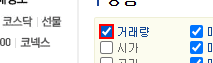
Task: [오늘의 증권시황]
- REFramework 수정하여 이용
- 네이버 증권 사이트 : https://finance.naver.com/
Workflow: 504_Web_GetStockMarket

Step 1: click on the text box in window '상승 종목 : 네이버페이 증권' (chrome.exe)

Step 2: click on the image in window '상승 종목 : 네이버페이 증권' (chrome.exe) (no picture)

Step 3: click on the element '코스피' in window '상승 종목 : 네이버페이 증권' (chrome.exe) (no picture)

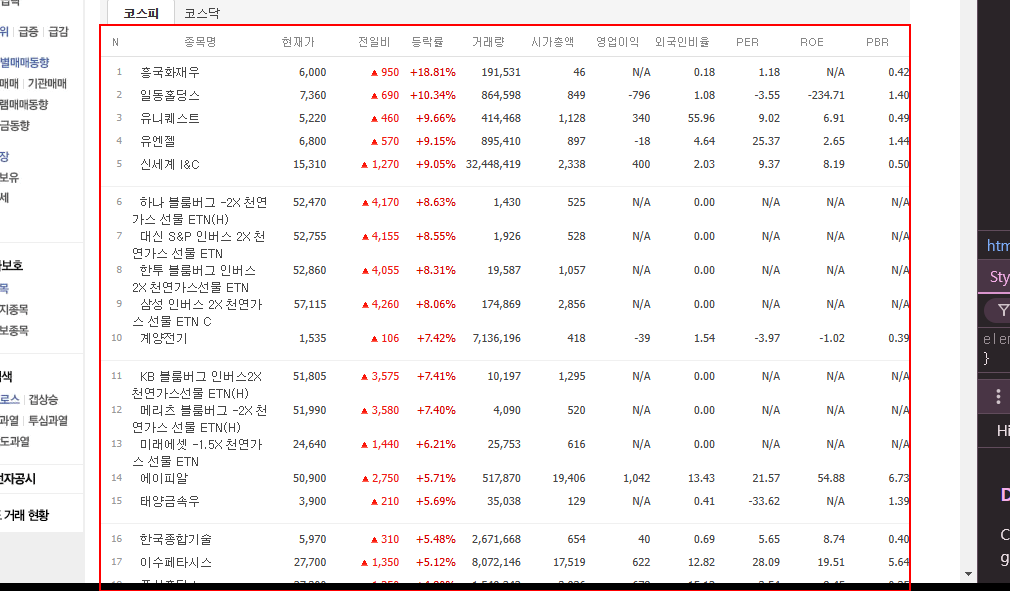
Step 4: get-text from the tbody